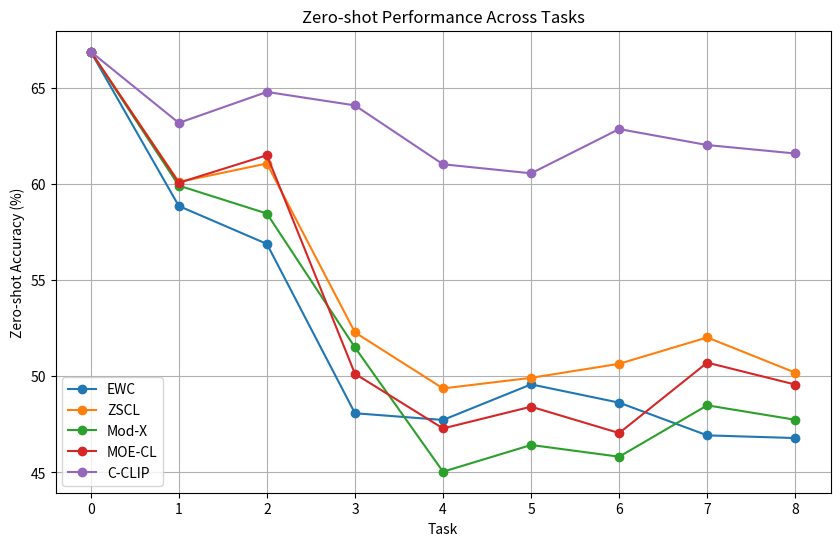

Python code for this plot:
import matplotlib.pyplot as plt

# 定义任务ID
tasks = [0, 1, 2, 3, 4, 5, 6, 7, 8]

# 定义各方法的性能数据 (用你最新的数据更新)
methods = {
    'EWC': [66.87, 58.85, 56.88, 48.08, 47.73, 49.58, 48.63, 46.93, 46.79],
    'ZSCL': [66.87, 60.10, 61.06, 52.28, 49.37, 49.92, 50.65, 52.02, 50.19],
    'Mod-X': [66.87, 59.91, 58.46, 51.50, 45.04, 46.43, 45.82, 48.49, 47.74],
    'MOE-CL': [66.87, 60.06, 61.49, 50.13, 47.29, 48.42, 47.05, 50.71, 49.57],
    'C-CLIP': [66.87, 63.17, 64.78, 64.08, 61.02, 60.55, 62.85, 62.02, 61.58]
}

# 创建绘图
plt.figure(figsize=(10, 6))

# 为每个方法绘制折线
for method, performance in methods.items():
    plt.plot(tasks, performance, marker='o', label=method)

# 设置图表标题和轴标签
plt.title('Zero-shot Performance Across Tasks')
plt.xlabel('Task')
plt.ylabel('Zero-shot Accuracy (%)')

# 显示网格和图例
plt.grid(True)
plt.legend()

# 显示图形
plt.show()
